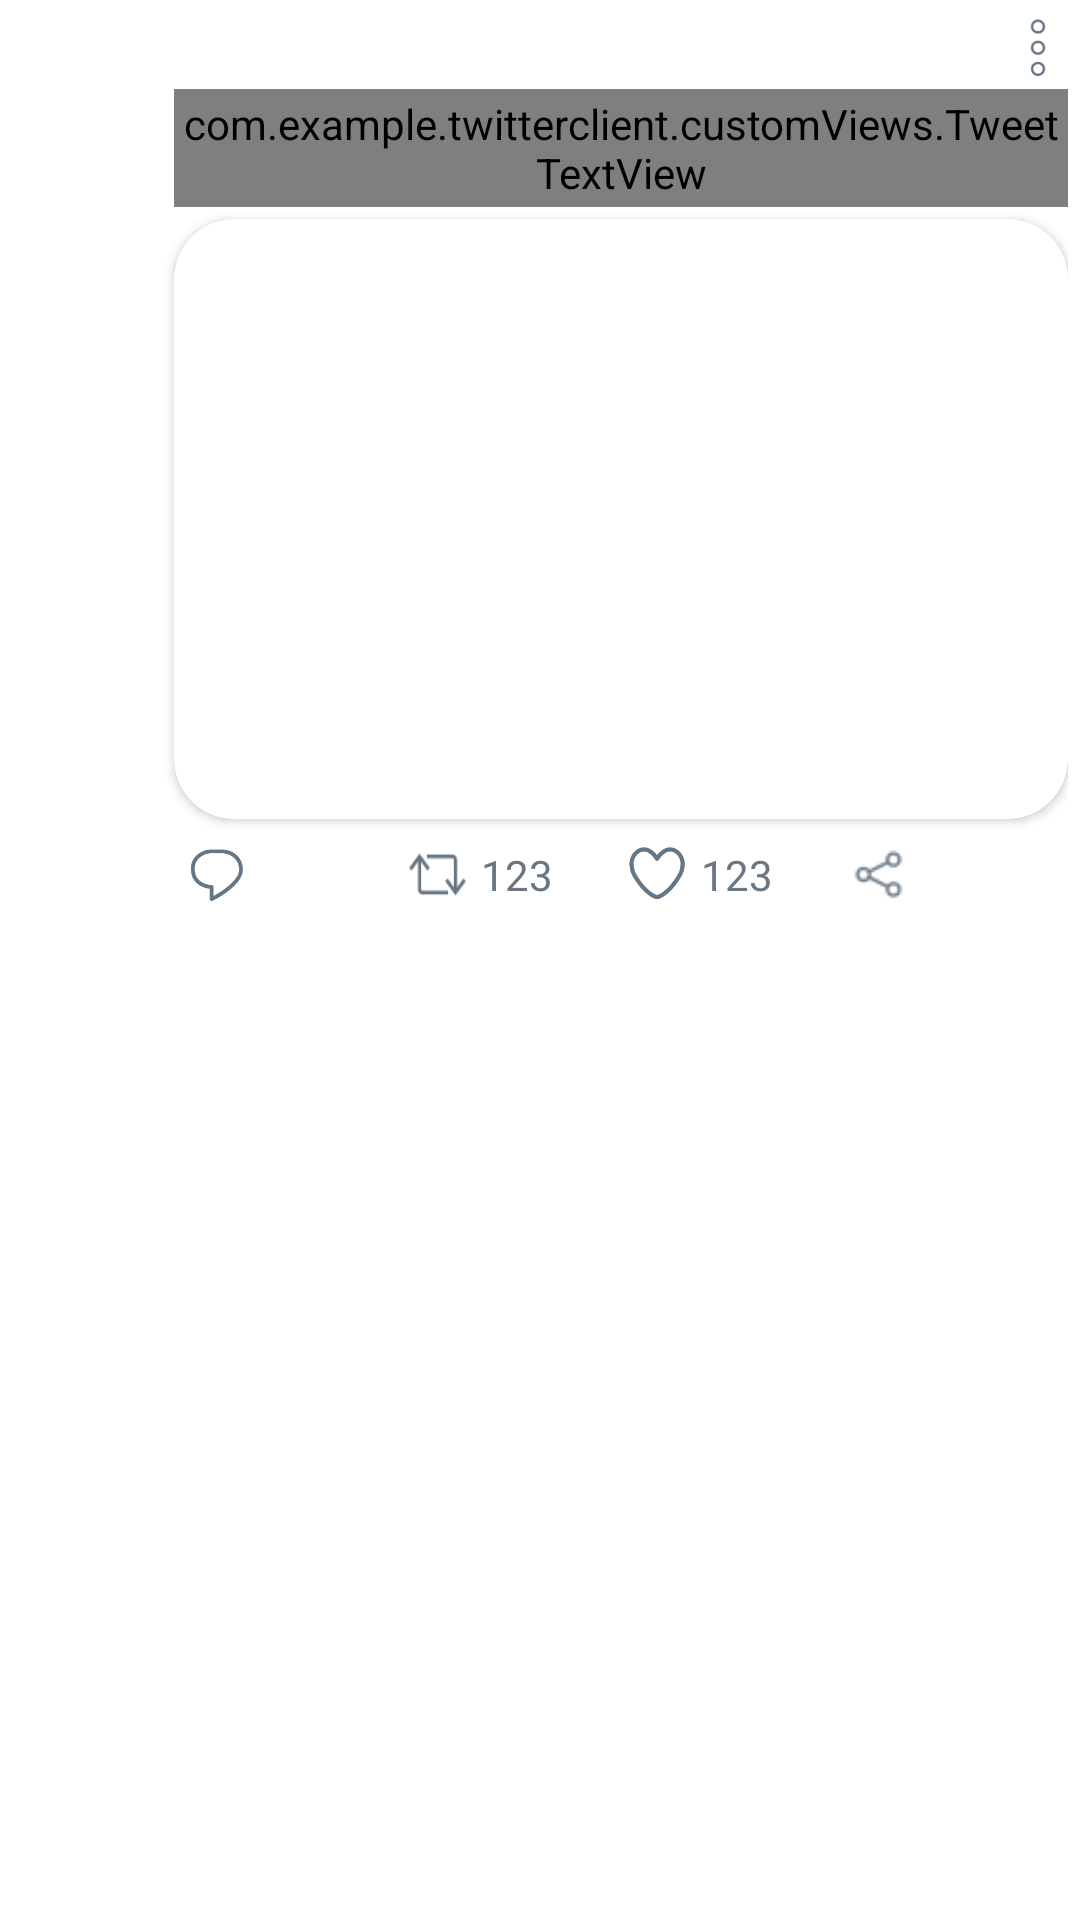

The Android layout XML behind this screen, and the referenced resources:
<!-- AndroidManifest.xml: application theme Theme.TwitterClient -->
<!-- res/layout/tweet_four_images.xml -->
<?xml version="1.0" encoding="utf-8"?>
<RelativeLayout xmlns:android="http://schemas.android.com/apk/res/android"
    xmlns:app="http://schemas.android.com/apk/res-auto"
    xmlns:tools="http://schemas.android.com/tools"
    android:layout_width="match_parent"
    android:layout_height="wrap_content"
    android:padding="4dp"
    tools:theme="@style/Theme.TwitterClient">

    <FrameLayout
        android:id="@+id/headerLayout"
        android:layout_width="match_parent"
        android:layout_height="wrap_content">

        <RelativeLayout
            android:id="@+id/retweetTextLayout"
            android:layout_width="match_parent"
            android:layout_height="wrap_content"
            android:visibility="gone">

            <TextView
                android:id="@+id/tvRetweet"
                android:layout_width="wrap_content"
                android:layout_height="wrap_content"
                android:layout_marginStart="@dimen/tweetTextStartMargin"
                android:padding="@dimen/paddingBetweenContents"
                android:textColor="?attr/textColorSecondary"
                android:textSize="?attr/textSizeSmall"
                android:textStyle="bold"
                tools:text="You retweeted" />

            <FrameLayout
                android:layout_width="@dimen/tweetTextStartMargin"
                android:layout_height="wrap_content">

                <ImageView
                    android:layout_width="20dp"
                    android:layout_height="25dp"
                    android:layout_gravity="end|center"
                    android:padding="@dimen/paddingBetweenContents"
                    android:scaleY="1.5"
                    android:src="@drawable/retweet_64"
                    app:tint="@color/grey" />
            </FrameLayout>
        </RelativeLayout>

    </FrameLayout>

    <com.google.android.material.imageview.ShapeableImageView
        android:id="@+id/ivProfilePic"
        android:layout_width="50dp"
        android:layout_height="50dp"
        android:layout_alignWithParentIfMissing="true"
        android:layout_below="@id/headerLayout"
        android:padding="@dimen/paddingBetweenContents"
        app:shapeAppearance="@style/CircularImageView" />

    <LinearLayout
        android:id="@+id/tweetDetailsLayout"
        android:layout_width="wrap_content"
        android:layout_height="wrap_content"
        android:layout_below="@id/headerLayout"
        android:layout_alignParentStart="true"
        android:layout_alignParentEnd="false"
        android:layout_marginStart="@dimen/tweetTextStartMargin"
        android:layout_marginEnd="20dp"
        android:orientation="horizontal">

        <TextView
            android:id="@+id/tvUserName"
            android:layout_width="wrap_content"
            android:layout_height="wrap_content"
            android:ellipsize="end"
            android:maxLines="1"
            android:padding="@dimen/paddingBetweenContents"
            android:textColor="?attr/textColorPrimary"
            android:textSize="?attr/textSizeNormal"
            android:textStyle="bold"
            tools:text="Dhruv Kapoor" />

        <TextView
            android:id="@+id/tvHandle"
            android:layout_width="0dp"
            android:layout_height="wrap_content"
            android:layout_weight="1"
            android:ellipsize="end"
            android:maxLines="1"
            android:padding="@dimen/paddingBetweenContents"
            android:textColor="?attr/textColorSecondary"
            android:textSize="?attr/textSizeNormal"
            tools:text="\@DhruvKapoor" />

        <TextView
            android:id="@+id/tvTime"
            android:layout_width="wrap_content"
            android:layout_height="wrap_content"
            android:maxLines="1"
            android:padding="@dimen/paddingBetweenContents"
            android:textColor="?attr/textColorSecondary"
            android:textSize="?attr/textSizeNormal"
            tools:text="\u00b7 1h" />

    </LinearLayout>

    <ImageView
        android:id="@+id/ivOptions"
        android:layout_width="20dp"
        android:layout_height="24dp"
        android:layout_below="@id/headerLayout"
        android:layout_alignParentEnd="true"
        android:padding="@dimen/paddingBetweenContents"
        android:src="@drawable/options_icon" />

    <com.example.twitterclient.customViews.TweetTextView
        android:id="@+id/tvContent"
        android:layout_width="wrap_content"
        android:layout_height="wrap_content"
        android:layout_below="@id/tweetDetailsLayout"
        android:layout_marginStart="@dimen/tweetTextStartMargin"
        android:autoLink="all"
        android:padding="@dimen/paddingBetweenContents"
        android:textColor="?attr/textColorPrimary"
        android:textSize="?attr/textSizeNormal"
        tools:text="Hello" />


    
    <androidx.cardview.widget.CardView
        android:id="@+id/mediaLayout"
        android:layout_width="match_parent"
        android:layout_height="wrap_content"
        android:layout_below="@id/tvContent"
        android:layout_marginStart="@dimen/tweetTextStartMargin"
        android:layout_marginTop="4dp"
        app:cardBackgroundColor="?android:attr/colorBackground"
        app:cardCornerRadius="20dp">

        
        <LinearLayout
            android:layout_width="match_parent"
            android:layout_height="200dp"
            android:orientation="vertical">

            <LinearLayout
                android:layout_width="match_parent"
                android:layout_height="100dp"
                android:orientation="horizontal">

                <ImageView
                    android:id="@+id/iv1"
                    android:layout_width="0dp"
                    android:layout_height="match_parent"
                    android:layout_weight="1"
                    android:scaleType="centerCrop"
                    tools:src="@color/green" />

                <View
                    android:id="@+id/divider5"
                    android:layout_width="2dp"
                    android:layout_height="match_parent"
                    android:background="@android:color/transparent" />

                <ImageView
                    android:id="@+id/iv2"
                    android:layout_width="0dp"
                    android:layout_height="200dp"
                    android:layout_weight="1"
                    android:scaleType="centerCrop"
                    tools:src="@color/green" />
            </LinearLayout>

            <View
                android:layout_width="match_parent"
                android:layout_height="2dp"
                android:background="@android:color/transparent"/>
            <LinearLayout
                android:layout_width="match_parent"
                android:layout_height="100dp"
                android:orientation="horizontal">

                <ImageView
                    android:id="@+id/iv3"
                    android:layout_width="0dp"
                    android:layout_height="match_parent"
                    android:layout_weight="1"
                    android:scaleType="centerCrop"
                    tools:src="@color/green" />

                <View
                    android:id="@+id/divider6"
                    android:layout_width="2dp"
                    android:layout_height="match_parent"
                    android:background="@android:color/transparent" />

                <ImageView
                    android:id="@+id/iv4"
                    android:layout_width="0dp"
                    android:layout_height="match_parent"
                    android:layout_weight="1"
                    android:scaleType="centerCrop"
                    tools:src="@color/green" />

            </LinearLayout>
        </LinearLayout>


    </androidx.cardview.widget.CardView>

    <include
        layout="@layout/tweet_bottom_bar"
        android:layout_width="match_parent"
        android:layout_height="wrap_content"
        android:layout_below="@id/mediaLayout"
        android:layout_marginStart="@dimen/tweetTextStartMargin"
        android:layout_marginTop="4dp" />

</RelativeLayout>
<!-- res/layout/tweet_bottom_bar.xml (included above) -->
<?xml version="1.0" encoding="utf-8"?>
<LinearLayout xmlns:app="http://schemas.android.com/apk/res-auto"
    xmlns:android="http://schemas.android.com/apk/res/android"
    xmlns:tools="http://schemas.android.com/tools"
    android:layout_width="match_parent"
    android:layout_height="wrap_content"
    android:gravity="center"
    android:orientation="horizontal"
    android:padding="@dimen/paddingBetweenContents">

    <ImageView
        android:id="@+id/btnReply"
        android:layout_width="25dp"
        android:layout_height="25dp"
        android:src="@drawable/reply" />

    <TextView
        android:id="@+id/tvReplyCount"
        android:layout_width="0dp"
        android:layout_height="wrap_content"
        android:layout_gravity="center"
        android:layout_weight="1"
        android:padding="@dimen/paddingBetweenContents"
        android:text=""
        android:textColor="?attr/textColorSecondary"
        android:textSize="?attr/textSizeSmall" />

    <ImageView
        android:id="@+id/btnRetweet"
        android:layout_width="25dp"
        android:layout_height="25dp"
        android:scaleY="1.2"
        android:src="@drawable/retweet_64" />

    <TextView
        android:id="@+id/tvRetweetCount"
        android:layout_width="0dp"
        android:layout_height="wrap_content"
        android:layout_gravity="center"
        android:layout_weight="1"
        android:padding="@dimen/paddingBetweenContents"
        tools:text="123"
        android:textColor="?attr/textColorSecondary"
        android:textSize="?attr/textSizeSmall" />

    <ImageView
        android:id="@+id/btnLike"
        android:layout_width="25dp"
        android:layout_height="25dp"
        android:src="@drawable/like" />

    <TextView
        android:id="@+id/tvLikeCount"
        android:layout_width="0dp"
        android:layout_height="wrap_content"
        android:layout_gravity="center"
        android:layout_weight="1"
        android:padding="@dimen/paddingBetweenContents"
        tools:text="123"
        android:textColor="?attr/textColorSecondary"
        android:textSize="?attr/textSizeSmall" />

    <ImageView
        android:id="@+id/btnShare"
        android:layout_width="25dp"
        android:layout_height="25dp"
        android:src="@drawable/share" />

    <View
        android:layout_width="0dp"
        android:layout_height="0dp"
        android:layout_weight="1" />

</LinearLayout>
<!-- resources referenced by this layout -->
<resources>
  <color name="green">#3CB371</color>
  <color name="grey">#697784</color>
  <dimen name="paddingBetweenContents">2dp</dimen>
  <dimen name="tweetTextStartMargin">54dp</dimen>
  <!-- drawable like: png bitmap (drawable, 12293 bytes) -->
  <!-- drawable options_icon: png bitmap (drawable, 11980 bytes) -->
  <!-- drawable reply: png bitmap (drawable, 11321 bytes) -->
  <!-- drawable retweet_64: png bitmap (drawable, 7982 bytes) -->
  <!-- drawable share: png bitmap (drawable, 6235 bytes) -->
  <style name="CircularImageView">
          <item name="cornerSize">50%</item>
      </style>
  <style name="Theme.TwitterClient" parent="Theme.MaterialComponents.DayNight.NoActionBar">
          
          <item name="colorPrimary">@color/purple_500</item>
          <item name="colorPrimaryVariant">@color/purple_700</item>
          <item name="colorOnPrimary">@color/white</item>
          
          <item name="colorSecondary">@color/teal_200</item>
          <item name="colorSecondaryVariant">@color/teal_700</item>
          <item name="colorOnSecondary">@color/black</item>
          
          <item name="android:statusBarColor" tools:targetApi="l">@color/light_grey</item>
          
  
          <item name="textColorPrimary">@color/black</item>
          <item name="textColorSecondary">@color/grey</item>
  
          <item name="textSizeXS">12sp</item>
          <item name="textSizeSmall">14sp</item>
          <item name="textSizeNormal">16sp</item>
          <item name="textSizeLarge">18sp</item>
  
          <item name="drawerArrowStyle">@style/DrawerArrowStyle</item>
  
          <item name="android:windowActivityTransitions">true</item>
          <item name="android:listDivider">@drawable/list_divider</item>
      </style>
  <color name="purple_500">#FF6200EE</color>
  <color name="purple_700">#FF3700B3</color>
  <color name="white">#FFFFFFFF</color>
  <color name="teal_200">#FF03DAC5</color>
  <color name="teal_700">#FF018786</color>
  <color name="black">#FF000000</color>
  <color name="light_grey">#BFC2C5</color>
  <style name="DrawerArrowStyle" parent="Widget.AppCompat.DrawerArrowToggle">
          <item name="color">@color/green</item>
      </style>
  <!-- drawable list_divider (drawable) -->
  <?xml version="1.0" encoding="utf-8"?>
  <shape xmlns:android="http://schemas.android.com/apk/res/android"
      android:shape="rectangle">
      <size
          android:width="1dp"
          android:height="1dp"/>
      <solid
          android:color="@color/dividerColor"/>
  
  </shape>
  <color name="dividerColor">#A862686E</color>
</resources>
